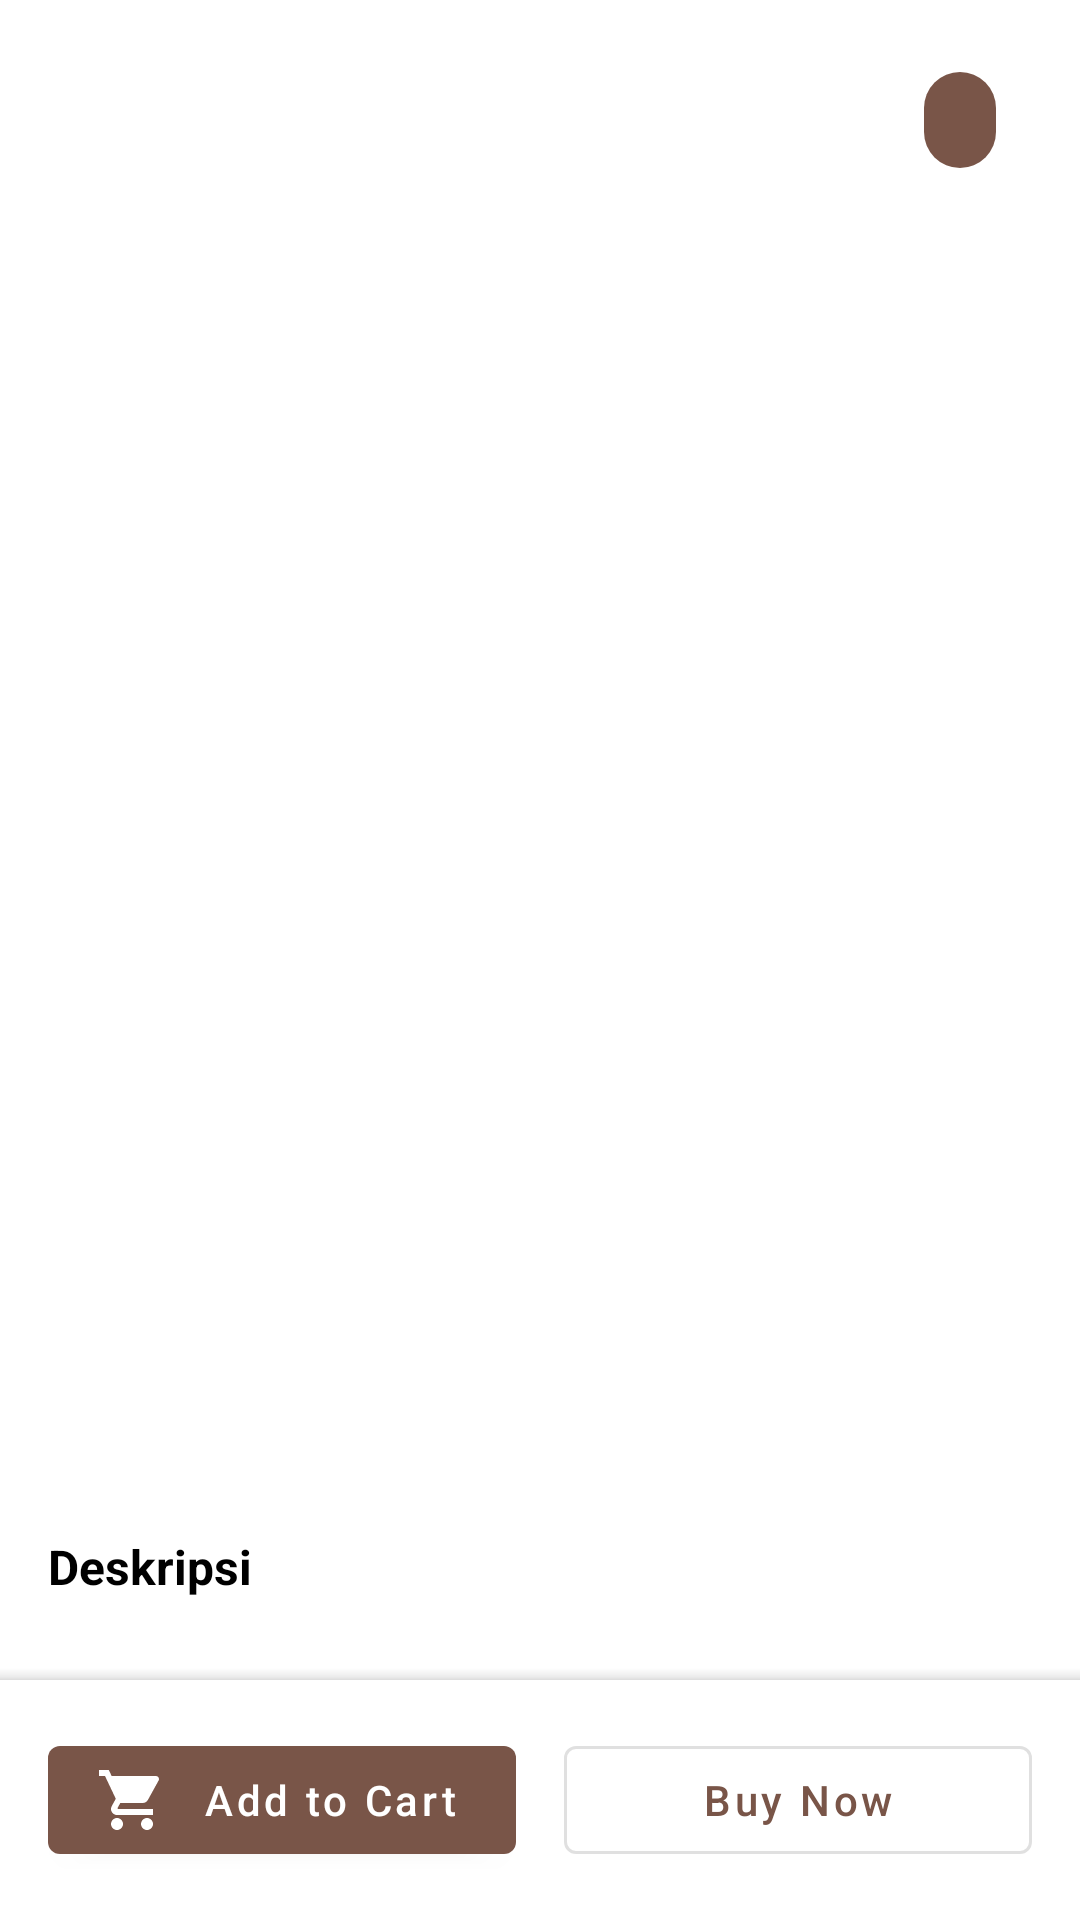

The Android layout XML behind this screen, and the referenced resources:
<!-- AndroidManifest.xml: activity theme Theme.BatikNusantara.NoActionBar -->
<!-- res/layout/activity_product_detail.xml -->
<?xml version="1.0" encoding="utf-8"?>
<androidx.coordinatorlayout.widget.CoordinatorLayout xmlns:android="http://schemas.android.com/apk/res/android"
    xmlns:app="http://schemas.android.com/apk/res-auto"
    android:layout_width="match_parent"
    android:layout_height="match_parent"
    android:background="@color/white">

    <com.google.android.material.appbar.AppBarLayout
        android:id="@+id/appBarLayout"
        android:layout_width="match_parent"
        android:layout_height="wrap_content"
        android:background="@android:color/transparent"
        android:fitsSystemWindows="true">

        <com.google.android.material.appbar.CollapsingToolbarLayout
            android:layout_width="match_parent"
            android:layout_height="300dp"
            android:fitsSystemWindows="true"
            app:contentScrim="@color/white"
            app:layout_scrollFlags="scroll|exitUntilCollapsed">

            <ImageView
                android:id="@+id/imgProduct"
                android:layout_width="match_parent"
                android:layout_height="match_parent"
                android:scaleType="centerCrop"
                app:layout_collapseMode="parallax" />

            <com.google.android.material.chip.Chip
                android:id="@+id/chipDiscount"
                android:layout_width="wrap_content"
                android:layout_height="wrap_content"
                android:layout_gravity="end"
                android:layout_margin="16dp"
                android:textColor="@color/white"
                app:chipBackgroundColor="@color/primary" />

            <androidx.appcompat.widget.Toolbar
                android:id="@+id/toolbar"
                android:layout_width="match_parent"
                android:layout_height="?attr/actionBarSize"
                app:layout_collapseMode="pin"
                app:navigationIcon="@drawable/ic_back" />

        </com.google.android.material.appbar.CollapsingToolbarLayout>
    </com.google.android.material.appbar.AppBarLayout>

    <androidx.core.widget.NestedScrollView
        android:layout_width="match_parent"
        android:layout_height="wrap_content"
        app:layout_behavior="@string/appbar_scrolling_view_behavior">

        <LinearLayout
            android:layout_width="match_parent"
            android:layout_height="wrap_content"
            android:orientation="vertical"
            android:padding="16dp">

            <TextView
                android:id="@+id/tvProductName"
                android:layout_width="match_parent"
                android:layout_height="wrap_content"
                android:textColor="@color/black"
                android:textSize="20sp"
                android:textStyle="bold" />

            <TextView
                android:id="@+id/tvCategory"
                android:layout_width="wrap_content"
                android:layout_height="wrap_content"
                android:layout_marginTop="8dp"
                android:textColor="@color/secondaryText"
                android:textSize="14sp" />

            <LinearLayout
                android:layout_width="wrap_content"
                android:layout_height="wrap_content"
                android:layout_marginTop="16dp"
                android:orientation="vertical">

                <TextView
                    android:id="@+id/tvOriginalPrice"
                    android:layout_width="wrap_content"
                    android:layout_height="wrap_content"
                    android:textColor="@color/secondaryText"
                    android:textSize="14sp" />

                <TextView
                    android:id="@+id/tvDiscountedPrice"
                    android:layout_width="wrap_content"
                    android:layout_height="wrap_content"
                    android:textColor="@color/primary"
                    android:textSize="20sp"
                    android:textStyle="bold" />
            </LinearLayout>

            <TextView
                android:id="@+id/tvStock"
                android:layout_width="wrap_content"
                android:layout_height="wrap_content"
                android:layout_marginTop="16dp"
                android:textColor="@color/black"
                android:textSize="14sp" />

            <TextView
                android:id="@+id/tvViewCount"
                android:layout_width="wrap_content"
                android:layout_height="wrap_content"
                android:layout_marginTop="4dp"
                android:textColor="@color/black"
                android:textSize="12sp" />

            <TextView
                android:layout_width="match_parent"
                android:layout_height="wrap_content"
                android:layout_marginTop="24dp"
                android:text="Deskripsi"
                android:textColor="@color/black"
                android:textSize="16sp"
                android:textStyle="bold" />

            <TextView
                android:id="@+id/tvDescription"
                android:layout_width="match_parent"
                android:layout_height="wrap_content"
                android:paddingBottom="30dp"
                android:layout_marginTop="8dp"
                android:lineSpacingExtra="4dp"
                android:textColor="@color/black"
                android:textSize="12.5sp" />

        </LinearLayout>

    </androidx.core.widget.NestedScrollView>

    <com.google.android.material.bottomappbar.BottomAppBar
        android:id="@+id/bottomBar"
        android:layout_width="match_parent"
        android:layout_height="wrap_content"
        android:layout_gravity="bottom"
        app:contentInsetStart="0dp"
        app:fabAlignmentMode="end">

        <LinearLayout
            android:layout_width="match_parent"
            android:layout_height="wrap_content"
            android:orientation="horizontal"
            android:padding="16dp">

            <com.google.android.material.button.MaterialButton
                android:id="@+id/btnAddToCart"
                android:layout_width="0dp"
                android:layout_height="wrap_content"
                android:layout_marginEnd="8dp"
                android:layout_weight="1"
                android:text="Add to Cart"
                android:textAllCaps="false"
                app:icon="@drawable/ic_cart" />

            <com.google.android.material.button.MaterialButton
                android:id="@+id/btnBuyNow"
                android:layout_width="0dp"
                android:layout_height="wrap_content"
                android:layout_marginStart="8dp"
                android:layout_weight="1"
                android:text="Buy Now"
                android:textAllCaps="false"
                style="@style/Widget.MaterialComponents.Button.OutlinedButton" />

        </LinearLayout>

    </com.google.android.material.bottomappbar.BottomAppBar>

</androidx.coordinatorlayout.widget.CoordinatorLayout>
<!-- resources referenced by this layout -->
<resources>
  <color name="black">#000000</color>
  <color name="primary">#795548</color>
  <color name="secondaryText">#757575</color>
  <color name="white">#FFFFFF</color>
  <!-- drawable ic_cart (drawable) -->
  <?xml version="1.0" encoding="utf-8"?>
  <vector xmlns:android="http://schemas.android.com/apk/res/android"
      android:width="24dp"
      android:height="24dp"
      android:viewportWidth="24"
      android:viewportHeight="24">
      <path
          android:fillColor="#000000"
          android:pathData="M7 18c-1.1 0-1.99 0.9-1.99 2S5.9 22 7 22s2-0.9 2-2-0.9-2-2-2zM1 2v2h2l3.6 7.59-1.35 2.45c-0.16 0.28-0.25 0.61-0.25 0.96 0 1.1 0.9 2 2 2h12v-2H7.42c-0.14 0-0.25-0.11-0.25-0.25l0.03-0.12 0.9-1.63h7.45c0.75 0 1.41-0.41 1.75-1.03l3.58-6.49c0.08-0.14 0.12-0.31 0.12-0.48 0-0.55-0.45-1-1-1H5.21l-0.94-2H1zm16 16c-1.1 0-1.99 0.9-1.99 2s0.89 2 1.99 2 2-0.9 2-2-0.9-2-2-2z"/>
  </vector>
  <style name="Theme.BatikNusantara.NoActionBar" parent="Theme.MaterialComponents.Light.NoActionBar">
          
          <item name="colorPrimary">@color/primary</item>
          <item name="colorPrimaryVariant">@color/primary_dark</item>
          <item name="colorOnPrimary">@color/white</item>
          
          
          <item name="colorSecondary">@color/accent</item>
          <item name="colorSecondaryVariant">@color/accent</item>
          <item name="colorOnSecondary">@color/black</item>
          
          
  
          <item name="android:statusBarColor">@color/status_bar</item>
  
          
          
          <item name="android:textColorPrimary">@color/text_primary</item>
          <item name="android:textColorSecondary">@color/text_secondary</item>
          
          
          <item name="android:windowBackground">@color/background</item>
          <item name="colorSurface">@color/surface</item>
          <item name="colorError">@color/error</item>
      </style>
  <color name="primary_dark">#5D4037</color>
  <color name="accent">#FF5722</color>
  <color name="status_bar">#3E2723</color>
  <color name="text_primary">#212121</color>
  <color name="text_secondary">#757575</color>
  <color name="background">#FAFAFA</color>
  <color name="surface">#FFFFFF</color>
  <color name="error">#B00020</color>
</resources>
